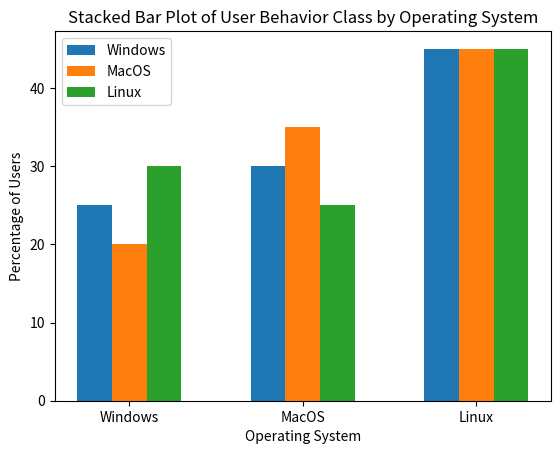

Here is the Python script that generated this plot: (Note: this script raises an exception after producing the figure.)
import matplotlib.pyplot as plt
import numpy as np

# Data
operating_systems = ['Windows', 'MacOS', 'Linux']
behavior_classes = ['Active', 'Inactive', 'Moderate']

# Data for each operating system
windows_data = [25, 30, 45]
macos_data = [20, 35, 45]
linux_data = [30, 25, 45]

# Create a figure and axis
fig, ax = plt.subplots()

# Set the width of the bars
bar_width = 0.2

# Set the x positions of the bars
x = np.arange(len(operating_systems))

# Create the stacked bar plot
ax.bar(x - bar_width, windows_data, bar_width, label='Windows')
ax.bar(x, macos_data, bar_width, label='MacOS')
ax.bar(x + bar_width, linux_data, bar_width, label='Linux')

# Set the title and labels
ax.set_title('Stacked Bar Plot of User Behavior Class by Operating System')
ax.set_xlabel('Operating System')
ax.set_ylabel('Percentage of Users')

# Set the x ticks
ax.set_xticks(x)
ax.set_xticklabels(operating_systems)

# Add a legend
ax.legend()

# Show the plot
plt.show()
plt.savefig('png_files/plot_00331065.png')